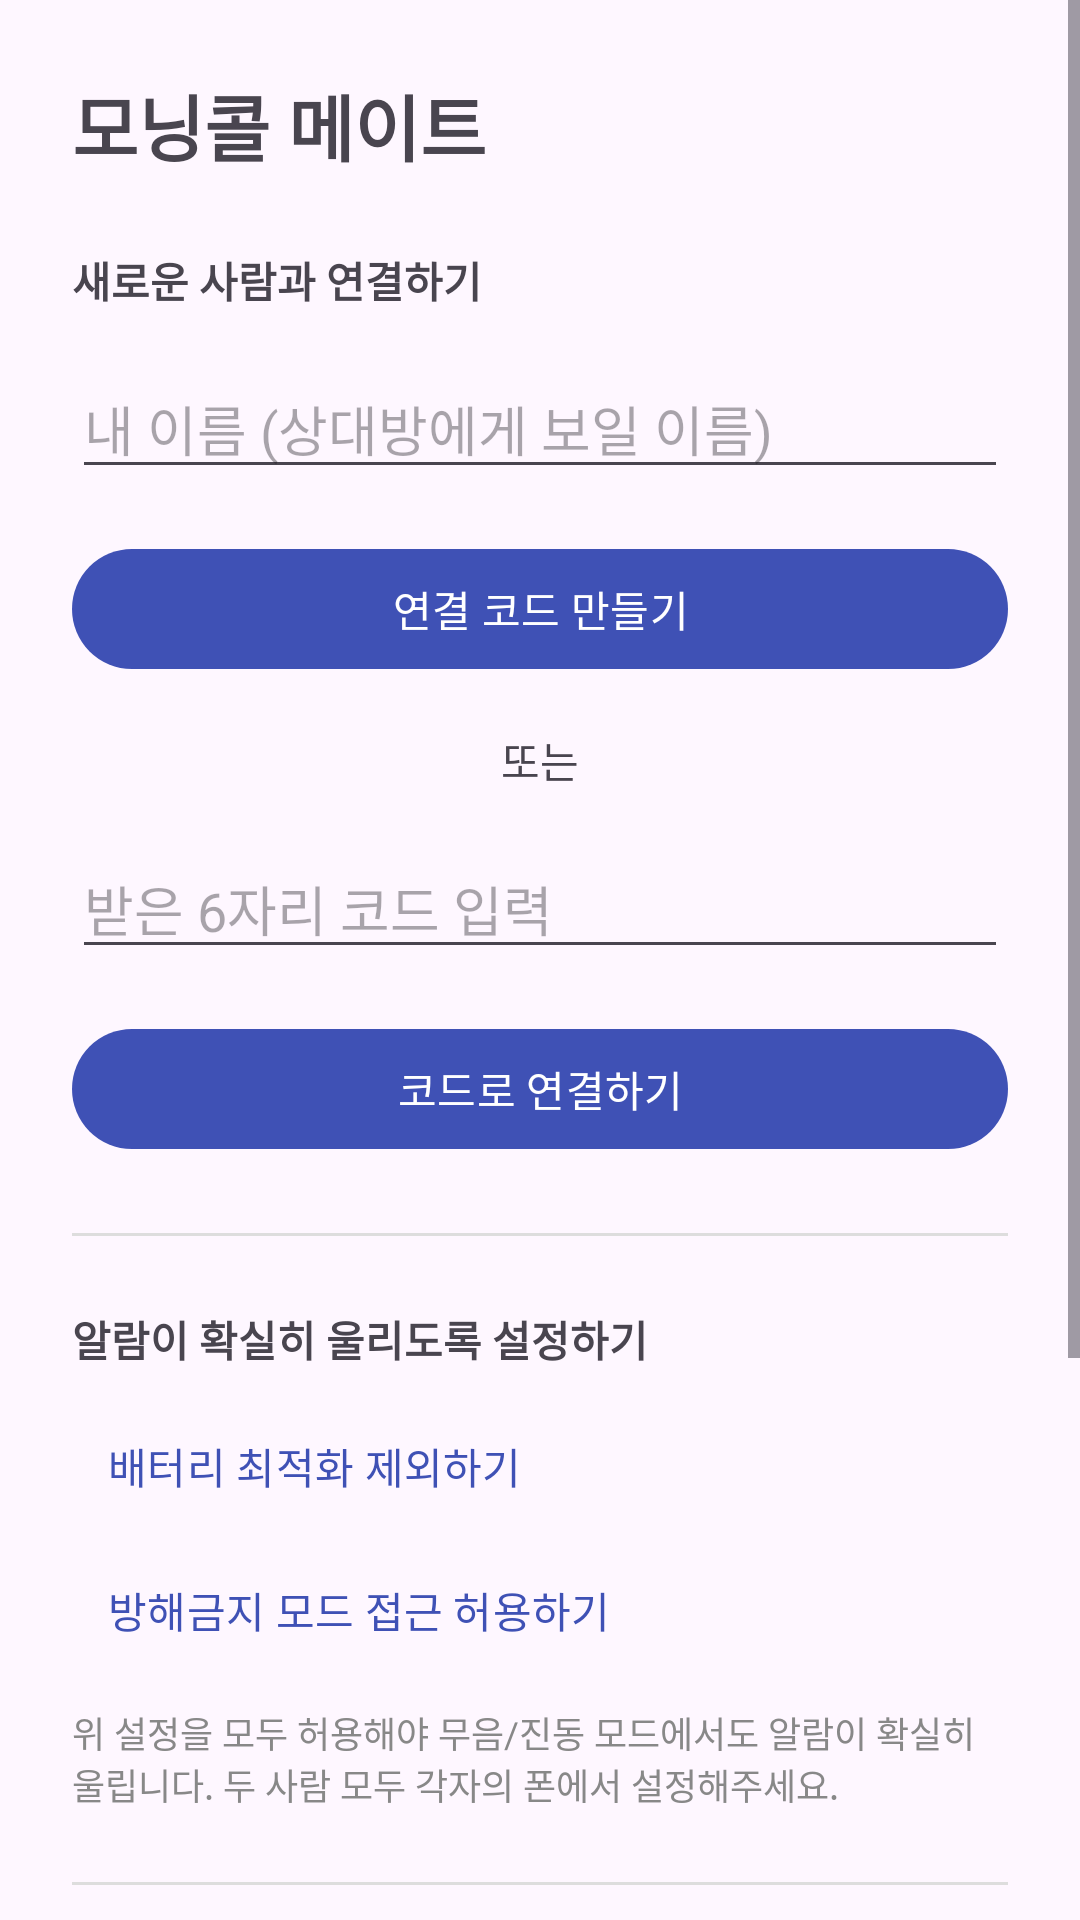

Reconstruct the res/layout file that produces this screen, plus the resources it refers to.
<!-- AndroidManifest.xml: activity theme Theme.WakeUpCall -->
<!-- res/layout/activity_main.xml -->
<?xml version="1.0" encoding="utf-8"?>
<ScrollView xmlns:android="http://schemas.android.com/apk/res/android"
    android:layout_width="match_parent"
    android:layout_height="match_parent"
    android:fillViewport="true">

    <LinearLayout
        android:layout_width="match_parent"
        android:layout_height="wrap_content"
        android:orientation="vertical"
        android:padding="24dp">

        <TextView
            android:id="@+id/textTitle"
            android:layout_width="wrap_content"
            android:layout_height="wrap_content"
            android:layout_marginBottom="16dp"
            android:text="@string/app_name"
            android:textSize="24sp"
            android:textStyle="bold" />

        <LinearLayout
            android:id="@+id/connectionsContainer"
            android:layout_width="match_parent"
            android:layout_height="wrap_content"
            android:orientation="vertical" />

        <TextView
            android:layout_width="wrap_content"
            android:layout_height="wrap_content"
            android:layout_marginTop="8dp"
            android:layout_marginBottom="16dp"
            android:text="@string/label_add_connection"
            android:textStyle="bold" />

        <LinearLayout
            android:id="@+id/groupSetup"
            android:layout_width="match_parent"
            android:layout_height="wrap_content"
            android:orientation="vertical">

            <EditText
                android:id="@+id/editMyName"
                android:layout_width="match_parent"
                android:layout_height="wrap_content"
                android:layout_marginBottom="16dp"
                android:hint="@string/hint_my_name"
                android:inputType="text" />

            <Button
                android:id="@+id/buttonCreateCode"
                android:layout_width="match_parent"
                android:layout_height="wrap_content"
                android:text="@string/button_create_code" />

            <TextView
                android:layout_width="match_parent"
                android:layout_height="wrap_content"
                android:layout_marginTop="16dp"
                android:layout_marginBottom="16dp"
                android:gravity="center"
                android:text="@string/label_or" />

            <EditText
                android:id="@+id/editJoinCode"
                android:layout_width="match_parent"
                android:layout_height="wrap_content"
                android:layout_marginBottom="16dp"
                android:hint="@string/hint_join_code"
                android:inputType="number"
                android:maxLength="6" />

            <Button
                android:id="@+id/buttonJoinCode"
                android:layout_width="match_parent"
                android:layout_height="wrap_content"
                android:text="@string/button_join_code" />
        </LinearLayout>

        <View
            android:layout_width="match_parent"
            android:layout_height="1dp"
            android:layout_marginTop="24dp"
            android:layout_marginBottom="24dp"
            android:background="#DDDDDD" />

        <TextView
            android:layout_width="wrap_content"
            android:layout_height="wrap_content"
            android:layout_marginBottom="8dp"
            android:text="@string/label_settings"
            android:textStyle="bold" />

        <Button
            android:id="@+id/buttonBatteryOptimization"
            style="@style/Widget.Material3.Button.TextButton"
            android:layout_width="match_parent"
            android:layout_height="wrap_content"
            android:gravity="start|center_vertical"
            android:text="@string/button_battery_optimization" />

        <Button
            android:id="@+id/buttonDndAccess"
            style="@style/Widget.Material3.Button.TextButton"
            android:layout_width="match_parent"
            android:layout_height="wrap_content"
            android:gravity="start|center_vertical"
            android:text="@string/button_dnd_access" />

        <TextView
            android:id="@+id/textFullScreenStatus"
            android:layout_width="match_parent"
            android:layout_height="wrap_content"
            android:layout_marginBottom="4dp"
            android:textSize="12sp"
            android:visibility="gone" />

        <Button
            android:id="@+id/buttonFullScreenIntent"
            style="@style/Widget.Material3.Button.TextButton"
            android:layout_width="match_parent"
            android:layout_height="wrap_content"
            android:gravity="start|center_vertical"
            android:text="@string/button_full_screen_intent"
            android:visibility="gone" />

        <TextView
            android:layout_width="match_parent"
            android:layout_height="wrap_content"
            android:layout_marginTop="8dp"
            android:text="@string/hint_permissions"
            android:textColor="#888888"
            android:textSize="12sp" />

        <View
            android:layout_width="match_parent"
            android:layout_height="1dp"
            android:layout_marginTop="24dp"
            android:layout_marginBottom="24dp"
            android:background="#DDDDDD" />

        <TextView
            android:layout_width="wrap_content"
            android:layout_height="wrap_content"
            android:layout_marginBottom="8dp"
            android:text="@string/label_sound_settings"
            android:textStyle="bold" />

        <TextView
            android:id="@+id/textCurrentSound"
            android:layout_width="match_parent"
            android:layout_height="wrap_content"
            android:layout_marginBottom="12dp"
            android:textSize="14sp" />

        <Button
            android:id="@+id/buttonPickSound"
            style="@style/Widget.Material3.Button.TextButton"
            android:layout_width="match_parent"
            android:layout_height="wrap_content"
            android:gravity="start|center_vertical"
            android:text="@string/button_pick_sound" />

        <TextView
            android:id="@+id/textVolumeLabel"
            android:layout_width="match_parent"
            android:layout_height="wrap_content"
            android:layout_marginTop="12dp"
            android:textSize="14sp" />

        <SeekBar
            android:id="@+id/seekBarVolume"
            android:layout_width="match_parent"
            android:layout_height="wrap_content"
            android:max="100"
            android:min="20" />

        <Button
            android:id="@+id/buttonPreviewSound"
            style="@style/Widget.Material3.Button.TextButton"
            android:layout_width="match_parent"
            android:layout_height="wrap_content"
            android:layout_marginTop="4dp"
            android:text="@string/button_preview_sound" />

    </LinearLayout>
</ScrollView>
<!-- resources referenced by this layout -->
<resources>
  <string name="app_name">모닝콜 메이트</string>
  <string name="button_battery_optimization">배터리 최적화 제외하기</string>
  <string name="button_create_code">연결 코드 만들기</string>
  <string name="button_dnd_access">방해금지 모드 접근 허용하기</string>
  <string name="button_full_screen_intent">전체화면 알림 권한 확인하기 (Android 14+)</string>
  <string name="button_join_code">코드로 연결하기</string>
  <string name="button_pick_sound">알람 소리 선택하기</string>
  <string name="button_preview_sound">미리듣기 (4초)</string>
  <string name="hint_join_code">받은 6자리 코드 입력</string>
  <string name="hint_my_name">내 이름 (상대방에게 보일 이름)</string>
  <string name="hint_permissions">위 설정을 모두 허용해야 무음/진동 모드에서도 알람이 확실히 울립니다. 두 사람 모두 각자의 폰에서 설정해주세요.</string>
  <string name="label_add_connection">새로운 사람과 연결하기</string>
  <string name="label_or">또는</string>
  <string name="label_settings">알람이 확실히 울리도록 설정하기</string>
  <string name="label_sound_settings">기본 알람 소리 설정 (상대방이 소리를 안 정했을 때 사용)</string>
  <style name="Theme.WakeUpCall" parent="Theme.Material3.DayNight.NoActionBar">
          <item name="colorPrimary">@color/brand_primary</item>
          <item name="colorOnPrimary">@color/white</item>
      </style>
  <color name="brand_primary">#3F51B5</color>
  <color name="white">#FFFFFFFF</color>
</resources>
